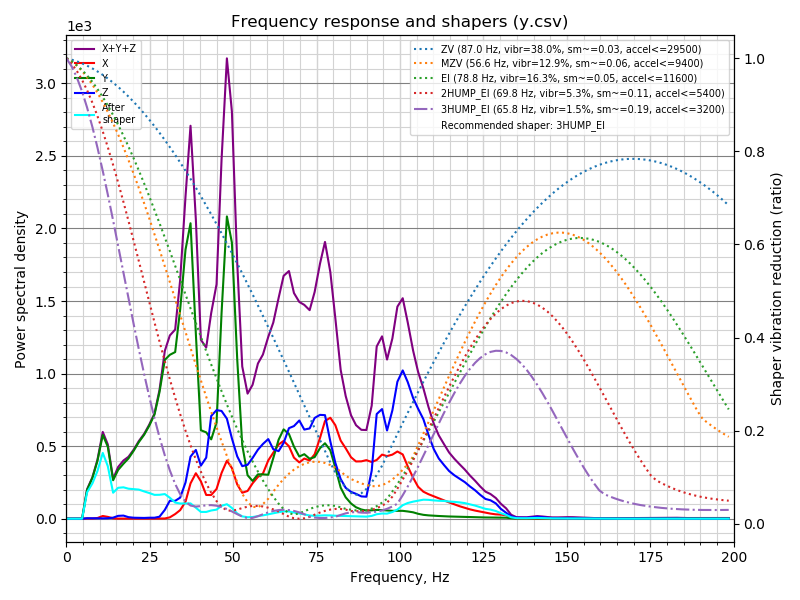

Source data for this figure (header and first rows):
freq, psd_x, psd_y, psd_z, psd_xyz
0.0, 2.444e+01, 8.969e+01, 3.543e+01, 1.496e+02
1.6, 2.256e+01, 5.775e+01, 3.297e+01, 1.133e+02
3.1, 1.060e+01, 2.068e+01, 1.774e+01, 4.902e+01
4.7, 1.029e+01, 3.396e+02, 1.984e+01, 3.697e+02
6.2, 1.003e+01, 1.249e+03, 2.166e+01, 1.280e+03
7.8, 1.068e+01, 2.224e+03, 2.273e+01, 2.258e+03
9.3, 4.414e+01, 3.743e+03, 2.470e+01, 3.812e+03
10.9, 2.045e+02, 6.346e+03, 2.711e+01, 6.577e+03
12.4, 1.589e+02, 6.206e+03, 4.011e+01, 6.405e+03
14.0, 3.628e+01, 3.735e+03, 1.019e+02, 3.874e+03
15.5, 1.312e+01, 5.240e+03, 3.054e+02, 5.558e+03
17.1, 1.216e+01, 6.516e+03, 3.686e+02, 6.897e+03
18.6, 1.366e+01, 7.764e+03, 1.985e+02, 7.977e+03
20.2, 1.633e+01, 9.532e+03, 1.355e+02, 9.684e+03
21.7, 2.108e+01, 1.150e+04, 1.365e+02, 1.166e+04
23.3, 2.204e+01, 1.353e+04, 1.234e+02, 1.368e+04
24.8, 2.011e+01, 1.592e+04, 1.667e+02, 1.611e+04
26.4, 2.370e+01, 1.901e+04, 1.793e+02, 1.921e+04
27.9, 2.766e+01, 2.442e+04, 3.836e+02, 2.483e+04
29.5, 4.421e+01, 3.240e+04, 1.801e+03, 3.424e+04
31.0, 2.907e+02, 3.512e+04, 3.860e+03, 3.927e+04
32.6, 1.046e+03, 3.755e+04, 4.027e+03, 4.262e+04
34.1, 2.024e+03, 4.932e+04, 4.965e+03, 5.631e+04
35.7, 4.198e+03, 6.638e+04, 8.937e+03, 7.951e+04
37.2, 9.082e+03, 7.594e+04, 1.596e+04, 1.010e+05
38.8, 1.219e+04, 4.953e+04, 1.843e+04, 8.016e+04
40.3, 1.042e+04, 2.463e+04, 1.477e+04, 4.982e+04
41.9, 6.870e+03, 2.499e+04, 1.767e+04, 4.953e+04
43.4, 7.098e+03, 2.378e+04, 3.081e+04, 6.168e+04
45.0, 9.248e+03, 2.987e+04, 3.374e+04, 7.286e+04
46.5, 1.468e+04, 6.599e+04, 3.460e+04, 1.153e+05
48.1, 1.925e+04, 1.004e+05, 3.322e+04, 1.529e+05
49.6, 1.734e+04, 9.453e+04, 2.750e+04, 1.394e+05
51.2, 1.209e+04, 5.624e+04, 2.203e+04, 9.037e+04
52.7, 9.442e+03, 2.682e+04, 1.912e+04, 5.539e+04
54.3, 1.040e+04, 1.630e+04, 2.020e+04, 4.689e+04
55.8, 1.363e+04, 1.454e+04, 2.340e+04, 5.157e+04
57.4, 1.656e+04, 1.758e+04, 2.735e+04, 6.149e+04
58.9, 1.835e+04, 1.802e+04, 3.038e+04, 6.674e+04
60.5, 2.434e+04, 1.835e+04, 3.325e+04, 7.595e+04
62.0, 2.828e+04, 2.591e+04, 2.973e+04, 8.392e+04
63.6, 3.258e+04, 3.467e+04, 2.966e+04, 9.691e+04
65.1, 3.494e+04, 4.015e+04, 3.402e+04, 1.091e+05
66.7, 3.335e+04, 3.901e+04, 4.168e+04, 1.140e+05
68.2, 2.874e+04, 3.392e+04, 4.359e+04, 1.062e+05
69.8, 2.712e+04, 2.994e+04, 4.730e+04, 1.044e+05
71.3, 2.960e+04, 3.174e+04, 4.385e+04, 1.052e+05
72.9, 2.929e+04, 3.016e+04, 4.541e+04, 1.049e+05
74.4, 3.308e+04, 3.161e+04, 5.172e+04, 1.164e+05
76.0, 4.231e+04, 3.697e+04, 5.445e+04, 1.337e+05
77.5, 5.224e+04, 4.034e+04, 5.537e+04, 1.480e+05
79.1, 5.509e+04, 3.734e+04, 4.218e+04, 1.346e+05
80.6, 5.200e+04, 2.842e+04, 3.108e+04, 1.115e+05
82.2, 4.430e+04, 1.762e+04, 2.249e+04, 8.441e+04
83.7, 4.068e+04, 1.236e+04, 1.783e+04, 7.087e+04
85.3, 3.617e+04, 8.948e+03, 1.578e+04, 6.089e+04
86.8, 3.428e+04, 6.848e+03, 1.488e+04, 5.600e+04
88.4, 3.498e+04, 5.616e+03, 1.360e+04, 5.420e+04
89.9, 3.632e+04, 5.032e+03, 1.364e+04, 5.499e+04
91.5, 3.578e+04, 5.286e+03, 3.029e+04, 7.136e+04
... 69 more rows
